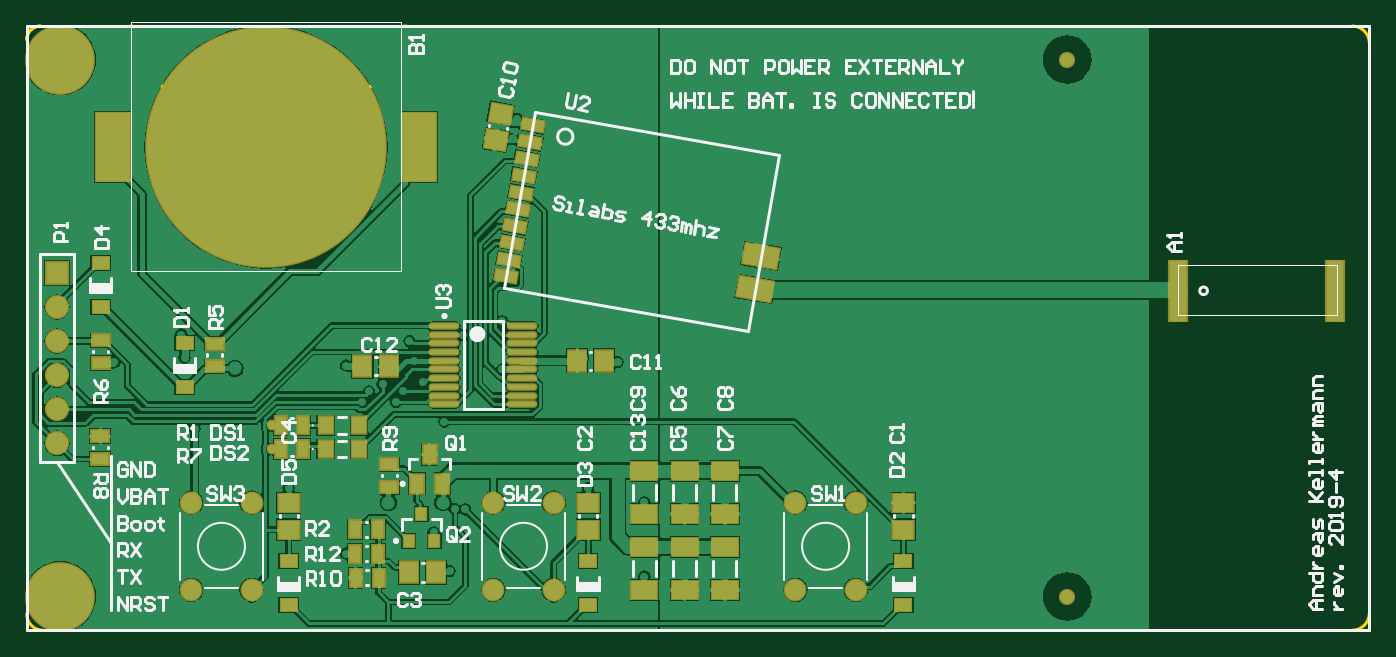
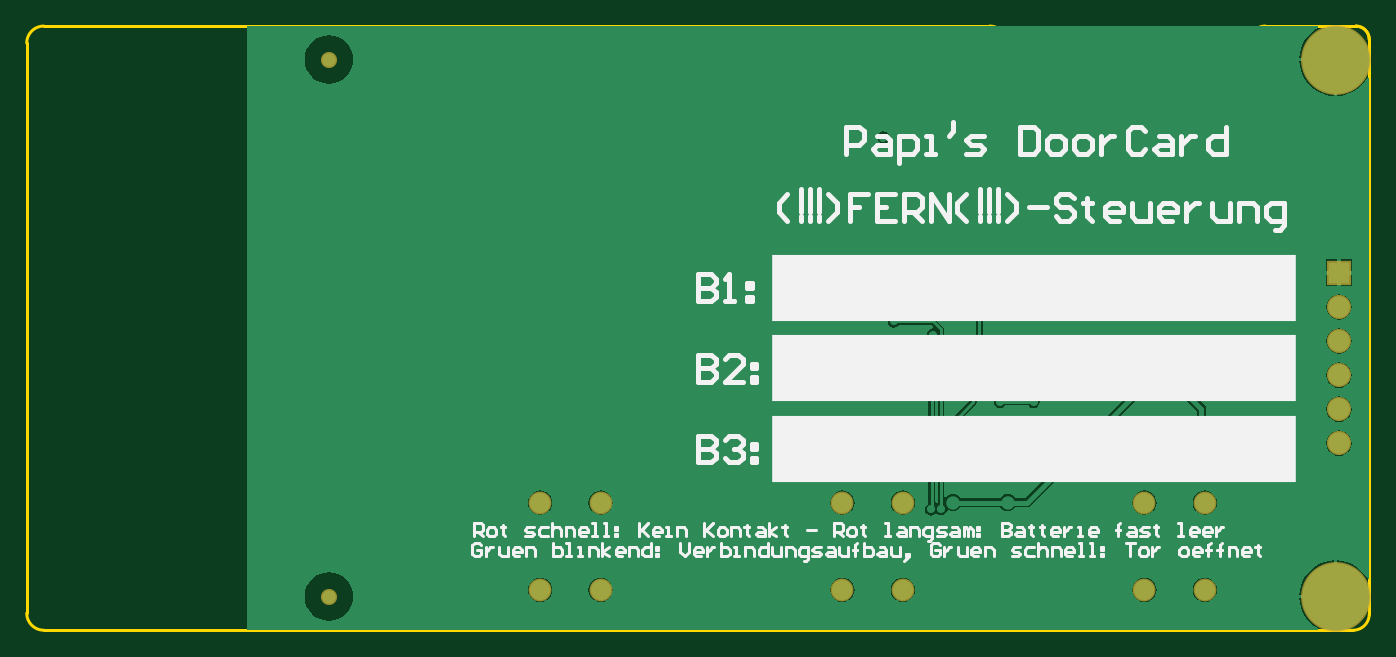
Circuit board: 8 layer files. Board 100.0 x 45.0 mm.
- bottom_copper: doorCard.GBL (20678 bytes)
- bottom_silk: doorCard.GBO (15133 bytes)
- bottom_mask: doorCard.GBS (759 bytes)
- outline: doorCard.GM1 (983 bytes)
- top_copper: doorCard.GTL (50245 bytes)
- top_silk: doorCard.GTO (24600 bytes)
- paste: doorCard.GTP (3423 bytes)
- top_mask: doorCard.GTS (4067 bytes)

=== bottom_copper: doorCard.GBL (20678 bytes, source omitted) ===
=== bottom_silk: doorCard.GBO (15133 bytes, source omitted) ===
=== bottom_mask: doorCard.GBS ===
G04*
G04 #@! TF.GenerationSoftware,Altium Limited,Altium Designer,19.0.15 (446)*
G04*
G04 Layer_Color=16711935*
%FSLAX25Y25*%
%MOIN*%
G70*
G01*
G75*
%ADD48C,0.06706*%
%ADD49C,0.07099*%
%ADD50R,0.07099X0.07099*%
%ADD51C,0.04737*%
%ADD52C,0.20485*%
%ADD53C,0.03162*%
D48*
X56102Y27559D02*
D03*
X38386D02*
D03*
X56102Y1969D02*
D03*
X38386D02*
D03*
X144685Y27559D02*
D03*
X126969D02*
D03*
X144685Y1969D02*
D03*
X126969D02*
D03*
X233268Y27559D02*
D03*
X215551D02*
D03*
X233268Y1969D02*
D03*
X215551D02*
D03*
D49*
X-984Y54961D02*
D03*
Y64961D02*
D03*
X-984Y74961D02*
D03*
X-984Y84961D02*
D03*
X-984Y44961D02*
D03*
D50*
X-984Y94961D02*
D03*
D51*
X295276Y157480D02*
D03*
Y0D02*
D03*
D52*
X0Y157480D02*
D03*
Y0D02*
D03*
D53*
X62008Y43307D02*
D03*
Y50197D02*
D03*
M02*

=== outline: doorCard.GM1 ===
G04*
G04 #@! TF.GenerationSoftware,Altium Limited,Altium Designer,19.0.15 (446)*
G04*
G04 Layer_Color=16711935*
%FSLAX25Y25*%
%MOIN*%
G70*
G01*
G75*
%ADD13C,0.01000*%
D13*
X101457Y167323D02*
G03*
X96457Y162323I0J-5000D01*
G01*
X91457Y149606D02*
G03*
X96457Y154606I0J5000D01*
G01*
X25591D02*
G03*
X30591Y149606I5000J0D01*
G01*
X25591Y162323D02*
G03*
X20591Y167323I-5000J0D01*
G01*
X-5906D02*
G03*
X-9843Y163386I0J-3937D01*
G01*
X378858Y-9843D02*
G03*
X383858Y-4843I0J5000D01*
G01*
Y162323D02*
G03*
X378858Y167323I-5000J0D01*
G01*
X-9843Y-5118D02*
G03*
X-5118Y-9843I4724J0D01*
G01*
X-5906Y167323D02*
G03*
X-9843Y163386I0J-3937D01*
G01*
X101457Y167323D02*
X300118D01*
X96457Y154606D02*
Y162323D01*
X82677Y149606D02*
X91457D01*
X30591D02*
X92520D01*
X25591Y154606D02*
Y162323D01*
X-5906Y167323D02*
X20591D01*
X300118Y-9843D02*
X378858D01*
X383858Y-4843D02*
Y162323D01*
X374016Y167323D02*
X378858D01*
X300118D02*
X374016D01*
X-5118Y-9843D02*
X300118D01*
X-9843Y-5118D02*
Y163386D01*
M02*

=== top_copper: doorCard.GTL (50245 bytes, source omitted) ===
=== top_silk: doorCard.GTO (24600 bytes, source omitted) ===
=== paste: doorCard.GTP ===
G04*
G04 #@! TF.GenerationSoftware,Altium Limited,Altium Designer,19.0.15 (446)*
G04*
G04 Layer_Color=8421504*
%FSLAX25Y25*%
%MOIN*%
G70*
G01*
G75*
%ADD17R,0.03347X0.05118*%
%ADD18R,0.03150X0.03543*%
%ADD19R,0.05118X0.03347*%
%ADD20R,0.06102X0.05315*%
%ADD21R,0.03937X0.05512*%
%ADD22R,0.05315X0.06102*%
%ADD23R,0.04803X0.03602*%
%ADD24R,0.07480X0.05315*%
%ADD25R,0.04331X0.04921*%
G04:AMPARAMS|DCode=26|XSize=62.99mil|YSize=31.5mil|CornerRadius=0mil|HoleSize=0mil|Usage=FLASHONLY|Rotation=350.000|XOffset=0mil|YOffset=0mil|HoleType=Round|Shape=Rectangle|*
%AMROTATEDRECTD26*
4,1,4,-0.03375,-0.01004,-0.02828,0.02098,0.03375,0.01004,0.02828,-0.02098,-0.03375,-0.01004,0.0*
%
%ADD26ROTATEDRECTD26*%

G04:AMPARAMS|DCode=27|XSize=100mil|YSize=59.06mil|CornerRadius=0mil|HoleSize=0mil|Usage=FLASHONLY|Rotation=350.000|XOffset=0mil|YOffset=0mil|HoleType=Round|Shape=Rectangle|*
%AMROTATEDRECTD27*
4,1,4,-0.05437,-0.02040,-0.04411,0.03776,0.05437,0.02040,0.04411,-0.03776,-0.05437,-0.02040,0.0*
%
%ADD27ROTATEDRECTD27*%

%ADD28R,0.05118X0.17717*%
%ADD29O,0.08268X0.01378*%
G04:AMPARAMS|DCode=30|XSize=61.02mil|YSize=53.15mil|CornerRadius=0mil|HoleSize=0mil|Usage=FLASHONLY|Rotation=350.000|XOffset=0mil|YOffset=0mil|HoleType=Round|Shape=Rectangle|*
%AMROTATEDRECTD30*
4,1,4,-0.03466,-0.02087,-0.02543,0.03147,0.03466,0.02087,0.02543,-0.03147,-0.03466,-0.02087,0.0*
%
%ADD30ROTATEDRECTD30*%

%ADD31R,0.09843X0.20079*%
D17*
X86417Y19718D02*
D03*
X93110D02*
D03*
X93307Y5512D02*
D03*
X86614D02*
D03*
X86417Y12615D02*
D03*
X93110D02*
D03*
X64567Y43307D02*
D03*
X71260D02*
D03*
Y50197D02*
D03*
X64567D02*
D03*
D18*
X102165Y16355D02*
D03*
X109646D02*
D03*
X105905Y24229D02*
D03*
D19*
X96457Y38780D02*
D03*
Y32087D02*
D03*
X11693Y40354D02*
D03*
Y47047D02*
D03*
X11811Y75197D02*
D03*
Y68504D02*
D03*
X45276Y67520D02*
D03*
Y74213D02*
D03*
D20*
X247244Y27559D02*
D03*
Y19685D02*
D03*
X154774Y27559D02*
D03*
Y19685D02*
D03*
X66929Y27559D02*
D03*
Y19685D02*
D03*
D21*
X104528Y33071D02*
D03*
X112008D02*
D03*
X108268Y41732D02*
D03*
D22*
X110236Y7087D02*
D03*
X102362D02*
D03*
X159449Y69193D02*
D03*
X151575D02*
D03*
X88583Y67520D02*
D03*
X96457D02*
D03*
D23*
X66929Y10384D02*
D03*
Y-2510D02*
D03*
X154774Y10384D02*
D03*
Y-2510D02*
D03*
X247244Y10384D02*
D03*
Y-2510D02*
D03*
X11811Y97894D02*
D03*
Y85000D02*
D03*
X36417Y61466D02*
D03*
Y74360D02*
D03*
D24*
X171260Y1969D02*
D03*
Y14567D02*
D03*
Y24252D02*
D03*
Y36850D02*
D03*
X194882Y24252D02*
D03*
Y36850D02*
D03*
X183071Y24252D02*
D03*
Y36850D02*
D03*
X194882Y1969D02*
D03*
Y14567D02*
D03*
X183071Y1969D02*
D03*
Y14567D02*
D03*
D25*
X77756Y43307D02*
D03*
X87598D02*
D03*
X77756Y50197D02*
D03*
X87598D02*
D03*
D26*
X138502Y138212D02*
D03*
X137634Y133288D02*
D03*
X136766Y128364D02*
D03*
X135897Y123440D02*
D03*
X135029Y118516D02*
D03*
X134161Y113592D02*
D03*
X133293Y108667D02*
D03*
X132424Y103743D02*
D03*
X131556Y98819D02*
D03*
X130688Y93895D02*
D03*
D27*
X203801Y90238D02*
D03*
X205504Y99892D02*
D03*
D28*
X327756Y89686D02*
D03*
X373819D02*
D03*
D29*
X112638Y79429D02*
D03*
Y76870D02*
D03*
Y74311D02*
D03*
Y71752D02*
D03*
Y69193D02*
D03*
Y66634D02*
D03*
Y64075D02*
D03*
Y61516D02*
D03*
Y58957D02*
D03*
Y56398D02*
D03*
X135472Y79429D02*
D03*
Y76870D02*
D03*
Y74311D02*
D03*
Y71752D02*
D03*
Y69193D02*
D03*
Y66634D02*
D03*
Y64075D02*
D03*
Y61516D02*
D03*
Y58957D02*
D03*
Y56398D02*
D03*
D30*
X129098Y141673D02*
D03*
X127730Y133918D02*
D03*
D31*
X15299Y131890D02*
D03*
X105299D02*
D03*
M02*

=== top_mask: doorCard.GTS ===
G04*
G04 #@! TF.GenerationSoftware,Altium Limited,Altium Designer,19.0.15 (446)*
G04*
G04 Layer_Color=8388736*
%FSLAX25Y25*%
%MOIN*%
G70*
G01*
G75*
%ADD32R,0.04147X0.05918*%
%ADD33R,0.03950X0.04343*%
%ADD34R,0.05918X0.04147*%
%ADD35R,0.06902X0.06115*%
%ADD36R,0.04737X0.06312*%
%ADD37R,0.06115X0.06902*%
%ADD38R,0.05603X0.04402*%
%ADD39R,0.08280X0.06115*%
%ADD40R,0.05131X0.05721*%
G04:AMPARAMS|DCode=41|XSize=70.99mil|YSize=39.5mil|CornerRadius=0mil|HoleSize=0mil|Usage=FLASHONLY|Rotation=350.000|XOffset=0mil|YOffset=0mil|HoleType=Round|Shape=Rectangle|*
%AMROTATEDRECTD41*
4,1,4,-0.03839,-0.01328,-0.03153,0.02561,0.03839,0.01328,0.03153,-0.02561,-0.03839,-0.01328,0.0*
%
%ADD41ROTATEDRECTD41*%

G04:AMPARAMS|DCode=42|XSize=108mil|YSize=67.06mil|CornerRadius=0mil|HoleSize=0mil|Usage=FLASHONLY|Rotation=350.000|XOffset=0mil|YOffset=0mil|HoleType=Round|Shape=Rectangle|*
%AMROTATEDRECTD42*
4,1,4,-0.05900,-0.02364,-0.04736,0.04240,0.05900,0.02364,0.04736,-0.04240,-0.05900,-0.02364,0.0*
%
%ADD42ROTATEDRECTD42*%

%ADD43R,0.05918X0.18517*%
%ADD44O,0.09068X0.02178*%
G04:AMPARAMS|DCode=45|XSize=69.02mil|YSize=61.15mil|CornerRadius=0mil|HoleSize=0mil|Usage=FLASHONLY|Rotation=350.000|XOffset=0mil|YOffset=0mil|HoleType=Round|Shape=Rectangle|*
%AMROTATEDRECTD45*
4,1,4,-0.03930,-0.02412,-0.02868,0.03610,0.03930,0.02412,0.02868,-0.03610,-0.03930,-0.02412,0.0*
%
%ADD45ROTATEDRECTD45*%

%ADD46R,0.10642X0.20879*%
%ADD47C,0.70879*%
%ADD48C,0.06706*%
%ADD49C,0.07099*%
%ADD50R,0.07099X0.07099*%
%ADD51C,0.04737*%
%ADD52C,0.20485*%
%ADD53C,0.03162*%
D32*
X86417Y19718D02*
D03*
X93110D02*
D03*
X93307Y5512D02*
D03*
X86614D02*
D03*
X86417Y12615D02*
D03*
X93110D02*
D03*
X64567Y43307D02*
D03*
X71260D02*
D03*
Y50197D02*
D03*
X64567D02*
D03*
D33*
X102165Y16355D02*
D03*
X109646D02*
D03*
X105905Y24229D02*
D03*
D34*
X96457Y38780D02*
D03*
Y32087D02*
D03*
X11693Y40354D02*
D03*
Y47047D02*
D03*
X11811Y75197D02*
D03*
Y68504D02*
D03*
X45276Y67520D02*
D03*
Y74213D02*
D03*
D35*
X247244Y27559D02*
D03*
Y19685D02*
D03*
X154774Y27559D02*
D03*
Y19685D02*
D03*
X66929Y27559D02*
D03*
Y19685D02*
D03*
D36*
X104528Y33071D02*
D03*
X112008D02*
D03*
X108268Y41732D02*
D03*
D37*
X110236Y7087D02*
D03*
X102362D02*
D03*
X159449Y69193D02*
D03*
X151575D02*
D03*
X88583Y67520D02*
D03*
X96457D02*
D03*
D38*
X66929Y10384D02*
D03*
Y-2510D02*
D03*
X154774Y10384D02*
D03*
Y-2510D02*
D03*
X247244Y10384D02*
D03*
Y-2510D02*
D03*
X11811Y97894D02*
D03*
Y85000D02*
D03*
X36417Y61466D02*
D03*
Y74360D02*
D03*
D39*
X171260Y1969D02*
D03*
Y14567D02*
D03*
Y24252D02*
D03*
Y36850D02*
D03*
X194882Y24252D02*
D03*
Y36850D02*
D03*
X183071Y24252D02*
D03*
Y36850D02*
D03*
X194882Y1969D02*
D03*
Y14567D02*
D03*
X183071Y1969D02*
D03*
Y14567D02*
D03*
D40*
X77756Y43307D02*
D03*
X87598D02*
D03*
X77756Y50197D02*
D03*
X87598D02*
D03*
D41*
X138502Y138212D02*
D03*
X137634Y133288D02*
D03*
X136766Y128364D02*
D03*
X135897Y123440D02*
D03*
X135029Y118516D02*
D03*
X134161Y113592D02*
D03*
X133293Y108667D02*
D03*
X132424Y103743D02*
D03*
X131556Y98819D02*
D03*
X130688Y93895D02*
D03*
D42*
X203801Y90238D02*
D03*
X205504Y99892D02*
D03*
D43*
X327756Y89686D02*
D03*
X373819D02*
D03*
D44*
X112638Y79429D02*
D03*
Y76870D02*
D03*
Y74311D02*
D03*
Y71752D02*
D03*
Y69193D02*
D03*
Y66634D02*
D03*
Y64075D02*
D03*
Y61516D02*
D03*
Y58957D02*
D03*
Y56398D02*
D03*
X135472Y79429D02*
D03*
Y76870D02*
D03*
Y74311D02*
D03*
Y71752D02*
D03*
Y69193D02*
D03*
Y66634D02*
D03*
Y64075D02*
D03*
Y61516D02*
D03*
Y58957D02*
D03*
Y56398D02*
D03*
D45*
X129098Y141673D02*
D03*
X127730Y133918D02*
D03*
D46*
X15299Y131890D02*
D03*
X105299D02*
D03*
D47*
X60299D02*
D03*
D48*
X56102Y27559D02*
D03*
X38386D02*
D03*
X56102Y1969D02*
D03*
X38386D02*
D03*
X144685Y27559D02*
D03*
X126969D02*
D03*
X144685Y1969D02*
D03*
X126969D02*
D03*
X233268Y27559D02*
D03*
X215551D02*
D03*
X233268Y1969D02*
D03*
X215551D02*
D03*
D49*
X-984Y54961D02*
D03*
Y64961D02*
D03*
X-984Y74961D02*
D03*
X-984Y84961D02*
D03*
X-984Y44961D02*
D03*
D50*
X-984Y94961D02*
D03*
D51*
X295276Y157480D02*
D03*
Y0D02*
D03*
D52*
X0Y157480D02*
D03*
Y0D02*
D03*
D53*
X62008Y43307D02*
D03*
Y50197D02*
D03*
M02*
